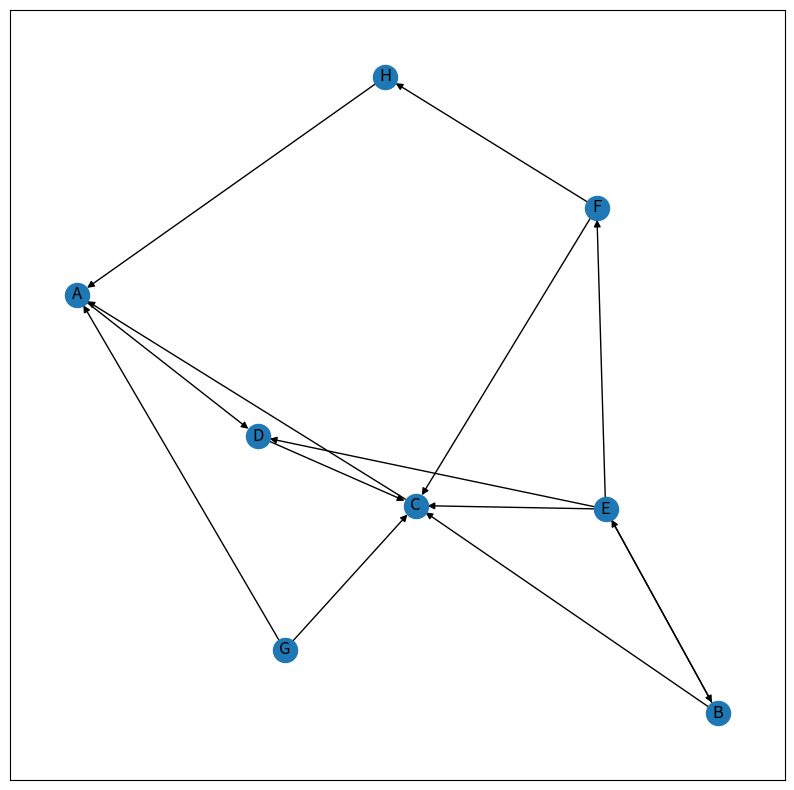

Python code for this plot:
# -*- coding: utf-8 -*-
"""
Created on Sat Apr  9 21:21:58 2022

@author: anmol
"""
# importing modules
import networkx as nx
import matplotlib.pyplot as plt

G = nx.DiGraph()

G.add_edges_from([('A', 'D'), ('B', 'C'), ('B', 'E'), ('C', 'A'),
				('D', 'C'), ('E', 'D'), ('E', 'B'), ('E', 'F'),
				('E', 'C'), ('F', 'C'), ('F', 'H'), ('G', 'A'),
				('G', 'C'), ('H', 'A')])

plt.figure(figsize =(10, 10))
nx.draw_networkx(G, with_labels = True)

hubs, authorities = nx.hits(G, max_iter = 50, normalized = True)
# The in-built hits function returns two dictionaries keyed by nodes
# containing hub scores and authority scores respectively.

print("Hub Scores: ", hubs)
print("Authority Scores: ", authorities)
